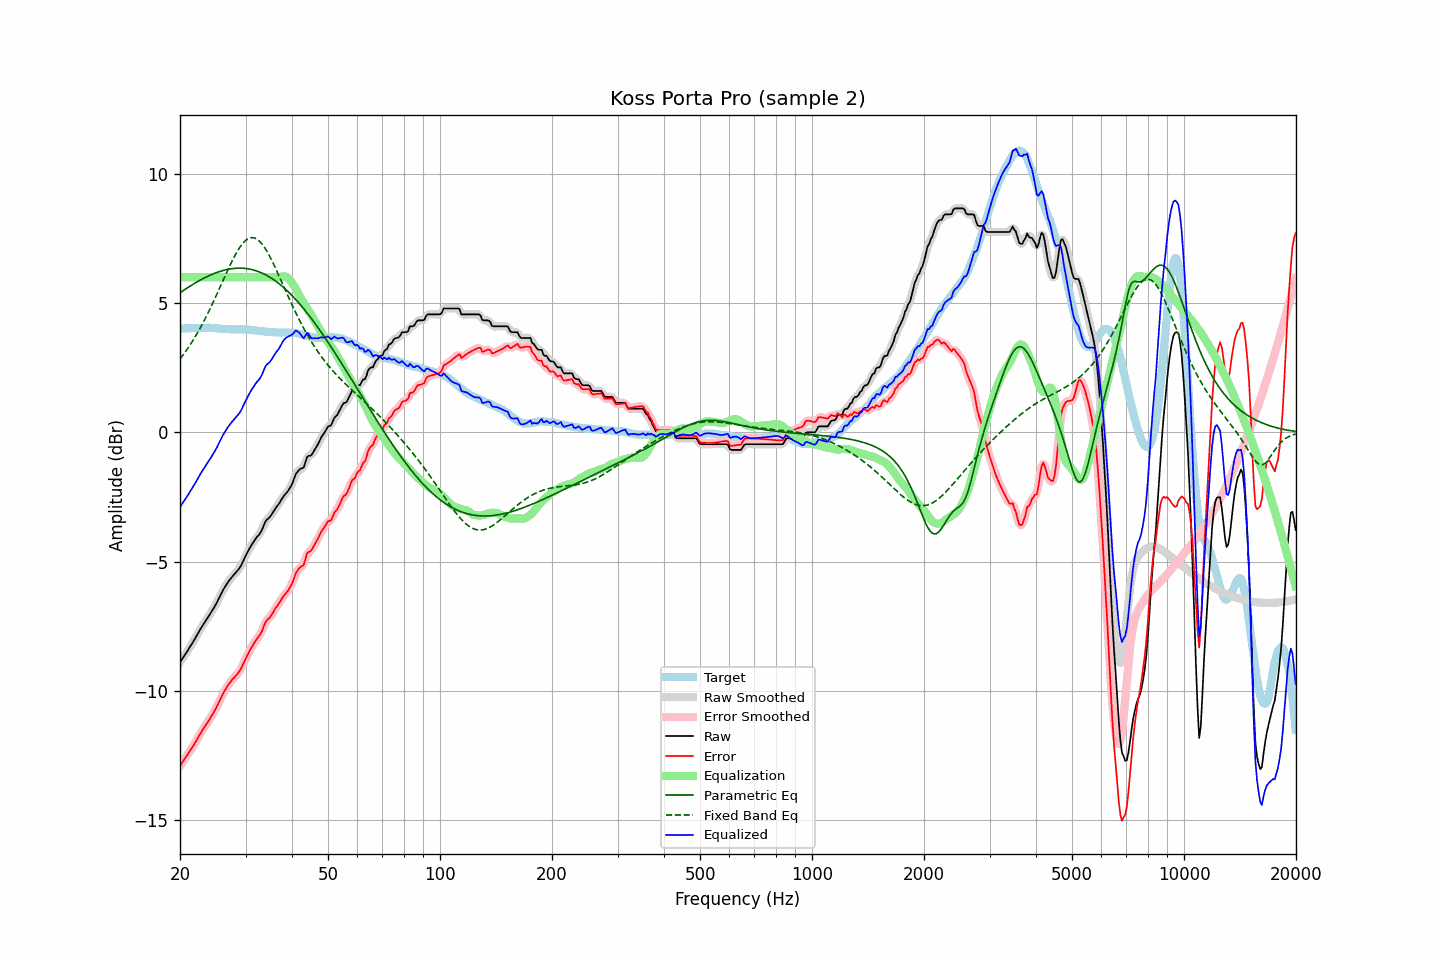

Source data for this figure (header and first rows):
frequency, raw, error, smoothed, error_smoothed, equalization, parametric_eq, fixed_band_eq, equalized_raw, equalized_smoothed, target
20.00, -8.90, -12.91, -8.90, -12.91, 6.00, 5.40, 2.84, -2.90, -2.90, 4.01
20.20, -8.80, -12.81, -8.80, -12.82, 6.00, 5.44, 2.92, -2.80, -2.80, 4.01
20.40, -8.71, -12.72, -8.71, -12.72, 6.00, 5.48, 3.00, -2.71, -2.71, 4.01
20.61, -8.61, -12.63, -8.61, -12.63, 6.00, 5.52, 3.08, -2.61, -2.61, 4.02
20.81, -8.52, -12.54, -8.52, -12.54, 6.00, 5.56, 3.17, -2.52, -2.52, 4.02
21.02, -8.42, -12.44, -8.42, -12.44, 6.00, 5.60, 3.26, -2.42, -2.42, 4.02
21.23, -8.32, -12.34, -8.32, -12.34, 6.00, 5.64, 3.36, -2.32, -2.32, 4.02
21.44, -8.22, -12.25, -8.22, -12.25, 6.00, 5.68, 3.45, -2.22, -2.22, 4.03
21.66, -8.12, -12.15, -8.12, -12.15, 6.00, 5.72, 3.55, -2.12, -2.12, 4.03
21.87, -8.02, -12.05, -8.02, -12.05, 6.00, 5.76, 3.65, -2.02, -2.02, 4.03
22.09, -7.91, -11.94, -7.91, -11.94, 6.00, 5.80, 3.75, -1.91, -1.91, 4.03
22.31, -7.80, -11.84, -7.80, -11.83, 6.00, 5.83, 3.86, -1.80, -1.80, 4.04
22.54, -7.69, -11.72, -7.69, -11.72, 6.00, 5.87, 3.97, -1.69, -1.69, 4.03
22.76, -7.58, -11.62, -7.58, -11.62, 6.00, 5.90, 4.08, -1.58, -1.58, 4.04
22.99, -7.48, -11.52, -7.48, -11.52, 6.00, 5.93, 4.20, -1.48, -1.48, 4.04
23.22, -7.38, -11.42, -7.38, -11.42, 6.00, 5.97, 4.32, -1.38, -1.38, 4.04
23.45, -7.29, -11.33, -7.29, -11.33, 6.00, 6.00, 4.44, -1.29, -1.29, 4.04
23.69, -7.19, -11.23, -7.19, -11.23, 6.00, 6.03, 4.56, -1.19, -1.19, 4.04
23.92, -7.10, -11.14, -7.10, -11.14, 6.00, 6.06, 4.69, -1.10, -1.10, 4.05
24.16, -7.00, -11.04, -7.00, -11.04, 6.00, 6.08, 4.82, -1.00, -1.00, 4.04
24.40, -6.90, -10.93, -6.90, -10.94, 6.00, 6.11, 4.95, -0.90, -0.90, 4.04
24.65, -6.80, -10.84, -6.80, -10.83, 6.00, 6.14, 5.08, -0.80, -0.80, 4.04
24.89, -6.69, -10.71, -6.69, -10.72, 6.00, 6.16, 5.21, -0.69, -0.69, 4.02
25.14, -6.58, -10.60, -6.57, -10.59, 6.00, 6.18, 5.35, -0.58, -0.57, 4.02
25.39, -6.45, -10.46, -6.45, -10.46, 6.00, 6.21, 5.49, -0.45, -0.45, 4.01
25.65, -6.32, -10.33, -6.32, -10.33, 6.00, 6.23, 5.62, -0.32, -0.32, 4.01
25.91, -6.20, -10.20, -6.20, -10.20, 6.00, 6.24, 5.76, -0.20, -0.20, 4.00
26.16, -6.08, -10.08, -6.09, -10.08, 6.00, 6.26, 5.90, -0.08, -0.09, 4.00
26.43, -5.98, -9.97, -5.98, -9.97, 6.00, 6.28, 6.04, 0.02, 0.02, 3.99
26.69, -5.88, -9.87, -5.88, -9.87, 6.00, 6.29, 6.18, 0.12, 0.12, 3.99
26.96, -5.78, -9.77, -5.79, -9.77, 6.00, 6.31, 6.31, 0.22, 0.21, 3.99
27.23, -5.70, -9.69, -5.70, -9.68, 6.00, 6.32, 6.44, 0.30, 0.30, 3.99
27.50, -5.62, -9.60, -5.62, -9.60, 6.00, 6.33, 6.57, 0.38, 0.38, 3.98
27.77, -5.55, -9.53, -5.55, -9.53, 6.00, 6.33, 6.70, 0.45, 0.45, 3.98
28.05, -5.48, -9.47, -5.48, -9.46, 6.00, 6.34, 6.82, 0.52, 0.52, 3.99
28.33, -5.41, -9.40, -5.41, -9.40, 6.00, 6.35, 6.93, 0.59, 0.59, 3.99
28.62, -5.34, -9.33, -5.34, -9.33, 6.00, 6.35, 7.04, 0.66, 0.66, 3.99
28.90, -5.26, -9.24, -5.25, -9.24, 6.00, 6.35, 7.13, 0.74, 0.75, 3.98
29.19, -5.15, -9.13, -5.15, -9.13, 6.00, 6.35, 7.22, 0.85, 0.85, 3.98
29.48, -5.02, -9.00, -5.02, -9.01, 6.00, 6.35, 7.30, 0.98, 0.98, 3.98
29.78, -4.89, -8.87, -4.89, -8.87, 6.00, 6.34, 7.37, 1.11, 1.11, 3.98
30.08, -4.76, -8.73, -4.76, -8.74, 6.00, 6.33, 7.43, 1.24, 1.24, 3.97
30.38, -4.64, -8.61, -4.64, -8.61, 6.00, 6.33, 7.47, 1.36, 1.36, 3.97
30.68, -4.52, -8.49, -4.52, -8.49, 6.00, 6.31, 7.51, 1.48, 1.48, 3.97
30.99, -4.41, -8.37, -4.41, -8.37, 6.00, 6.30, 7.53, 1.59, 1.59, 3.96
31.30, -4.31, -8.27, -4.31, -8.27, 6.00, 6.29, 7.53, 1.69, 1.69, 3.96
31.61, -4.22, -8.17, -4.21, -8.16, 6.00, 6.27, 7.52, 1.78, 1.79, 3.95
31.93, -4.12, -8.07, -4.13, -8.07, 6.00, 6.25, 7.50, 1.88, 1.87, 3.94
32.24, -4.04, -7.97, -4.05, -7.98, 6.00, 6.23, 7.46, 1.96, 1.95, 3.93
32.57, -3.97, -7.89, -3.97, -7.90, 6.00, 6.21, 7.42, 2.03, 2.03, 3.92
32.89, -3.89, -7.81, -3.88, -7.80, 6.00, 6.19, 7.36, 2.11, 2.12, 3.92
33.22, -3.77, -7.69, -3.76, -7.67, 6.00, 6.16, 7.28, 2.23, 2.24, 3.92
33.55, -3.62, -7.52, -3.62, -7.53, 6.00, 6.13, 7.20, 2.38, 2.38, 3.91
33.89, -3.47, -7.37, -3.49, -7.39, 6.00, 6.10, 7.11, 2.53, 2.51, 3.89
34.23, -3.38, -7.27, -3.39, -7.28, 6.00, 6.07, 7.01, 2.62, 2.61, 3.89
34.57, -3.33, -7.21, -3.32, -7.21, 6.00, 6.03, 6.90, 2.67, 2.68, 3.88
34.92, -3.27, -7.15, -3.26, -7.14, 6.00, 5.99, 6.78, 2.73, 2.74, 3.88
35.27, -3.18, -7.06, -3.18, -7.06, 6.00, 5.96, 6.66, 2.82, 2.82, 3.88
35.62, -3.08, -6.96, -3.08, -6.95, 6.00, 5.91, 6.53, 2.92, 2.92, 3.88
35.97, -2.98, -6.84, -2.98, -6.85, 6.00, 5.87, 6.40, 3.02, 3.02, 3.86
... 635 more rows
